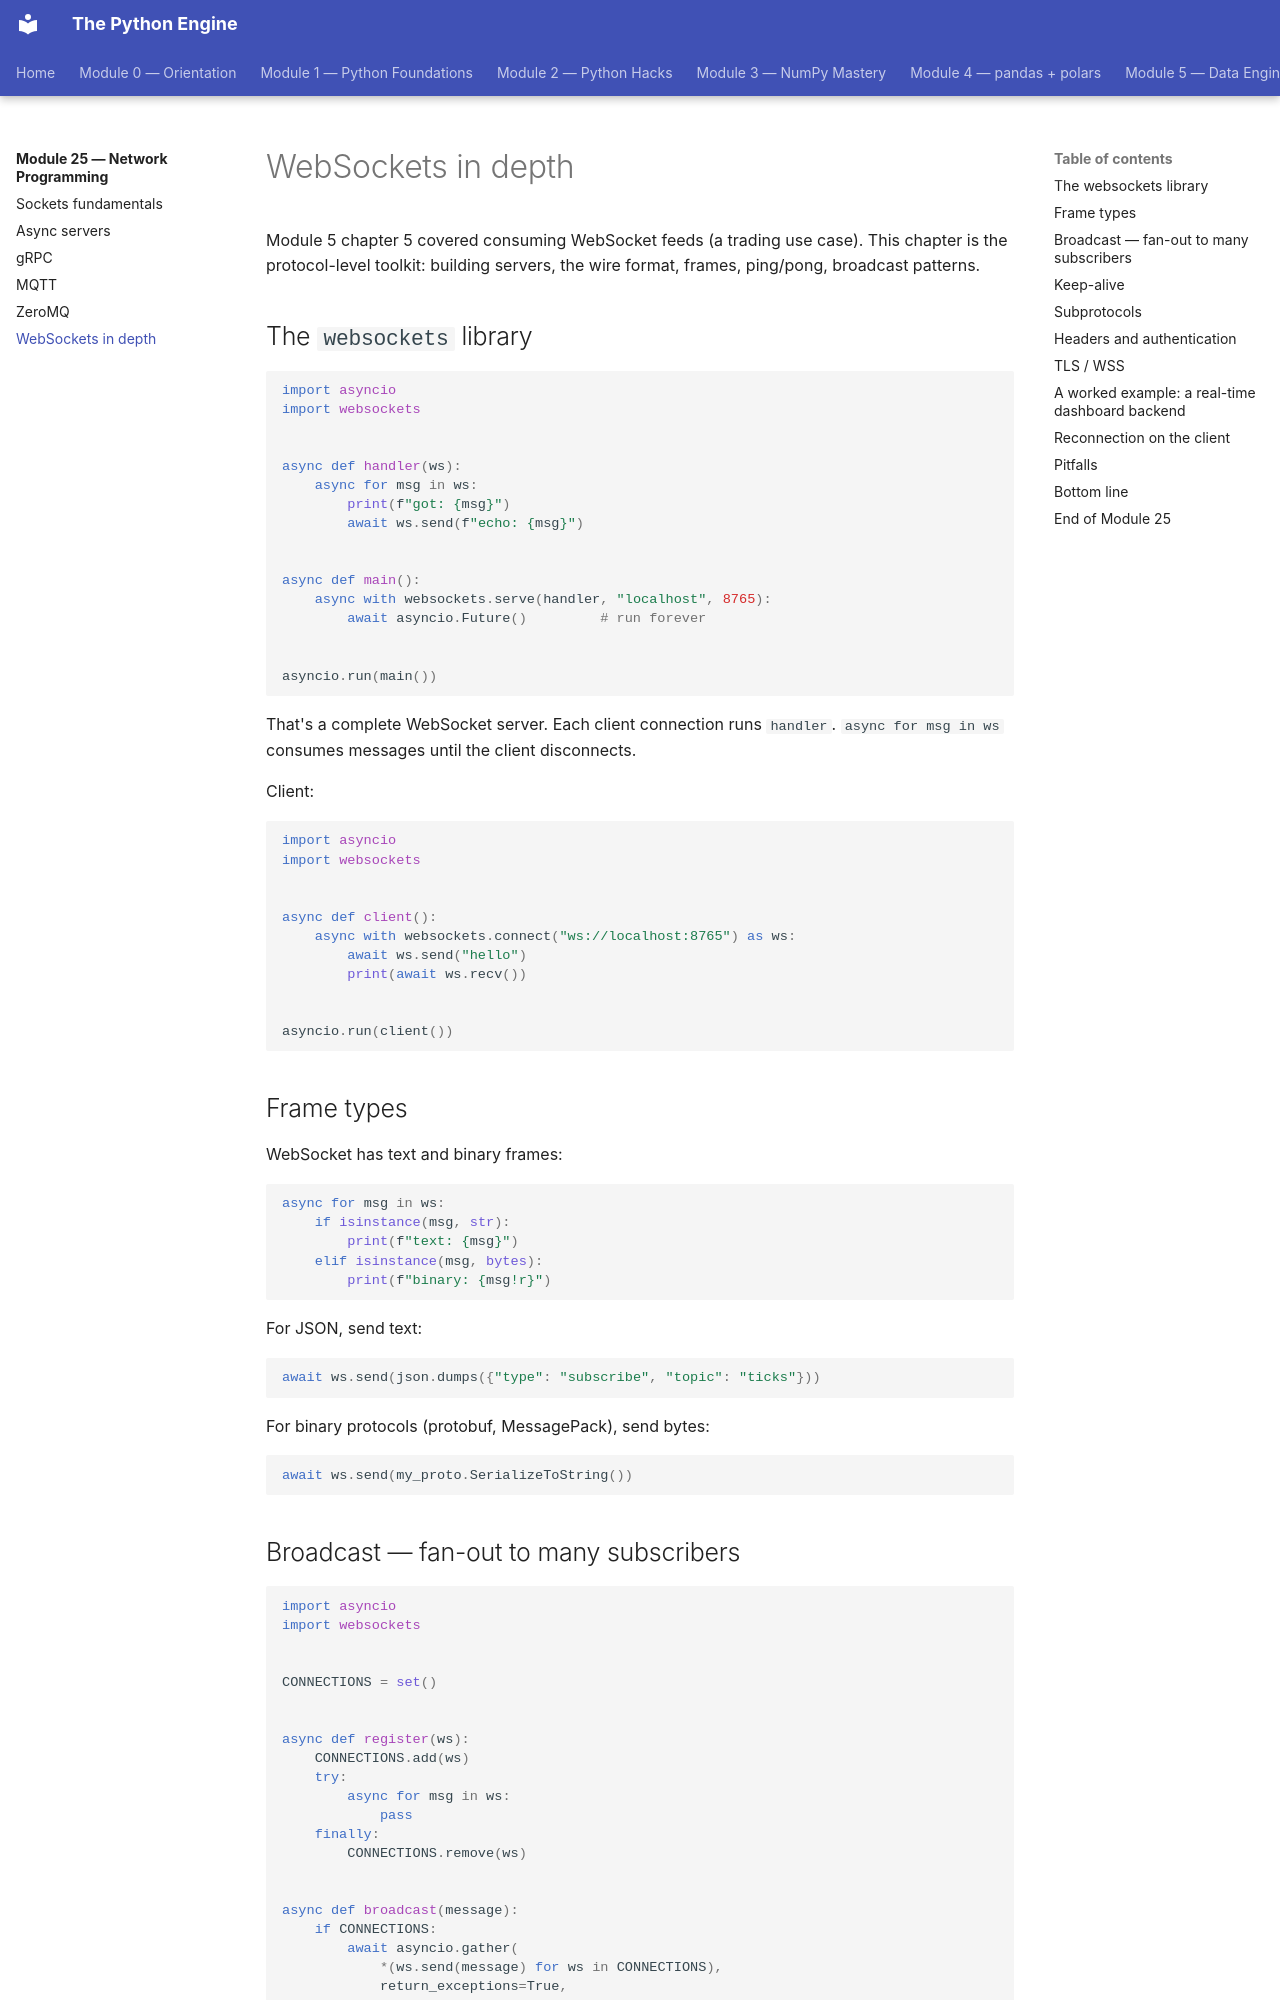

repository: billyribeiro-ux/python-engine · page: 25-network-programming/06-websockets/index.html · generator: mkdocs

# WebSockets in depth

Module 5 chapter 5 covered consuming WebSocket feeds (a trading use case). This chapter is the protocol-level toolkit: building servers, the wire format, frames, ping/pong, broadcast patterns.

## The `websockets` library

```python
import asyncio
import websockets


async def handler(ws):
    async for msg in ws:
        print(f"got: {msg}")
        await ws.send(f"echo: {msg}")


async def main():
    async with websockets.serve(handler, "localhost", 8765):
        await asyncio.Future()         # run forever


asyncio.run(main())
```

That's a complete WebSocket server. Each client connection runs `handler`. `async for msg in ws` consumes messages until the client disconnects.

Client:

```python
import asyncio
import websockets


async def client():
    async with websockets.connect("ws://localhost:8765") as ws:
        await ws.send("hello")
        print(await ws.recv())


asyncio.run(client())
```

## Frame types

WebSocket has text and binary frames:

```python
async for msg in ws:
    if isinstance(msg, str):
        print(f"text: {msg}")
    elif isinstance(msg, bytes):
        print(f"binary: {msg!r}")
```

For JSON, send text:

```python
await ws.send(json.dumps({"type": "subscribe", "topic": "ticks"}))
```

For binary protocols (protobuf, MessagePack), send bytes:

```python
await ws.send(my_proto.SerializeToString())
```

## Broadcast — fan-out to many subscribers

```python
import asyncio
import websockets


CONNECTIONS = set()


async def register(ws):
    CONNECTIONS.add(ws)
    try:
        async for msg in ws:
            pass
    finally:
        CONNECTIONS.remove(ws)


async def broadcast(message):
    if CONNECTIONS:
        await asyncio.gather(
            *(ws.send(message) for ws in CONNECTIONS),
            return_exceptions=True,
        )


async def producer():
    """Emit a heartbeat every second."""
    counter = 0
    while True:
        await asyncio.sleep(1)
        await broadcast(f"tick {counter}")
        counter += 1


async def main():
    async with websockets.serve(register, "localhost", 8765):
        await producer()


asyncio.run(main())
```

`return_exceptions=True` is important — one slow client shouldn't crash the broadcast.

For thousands of connections, `websockets.broadcast(connections, message)` is the optimised version that doesn't await individual sends.
